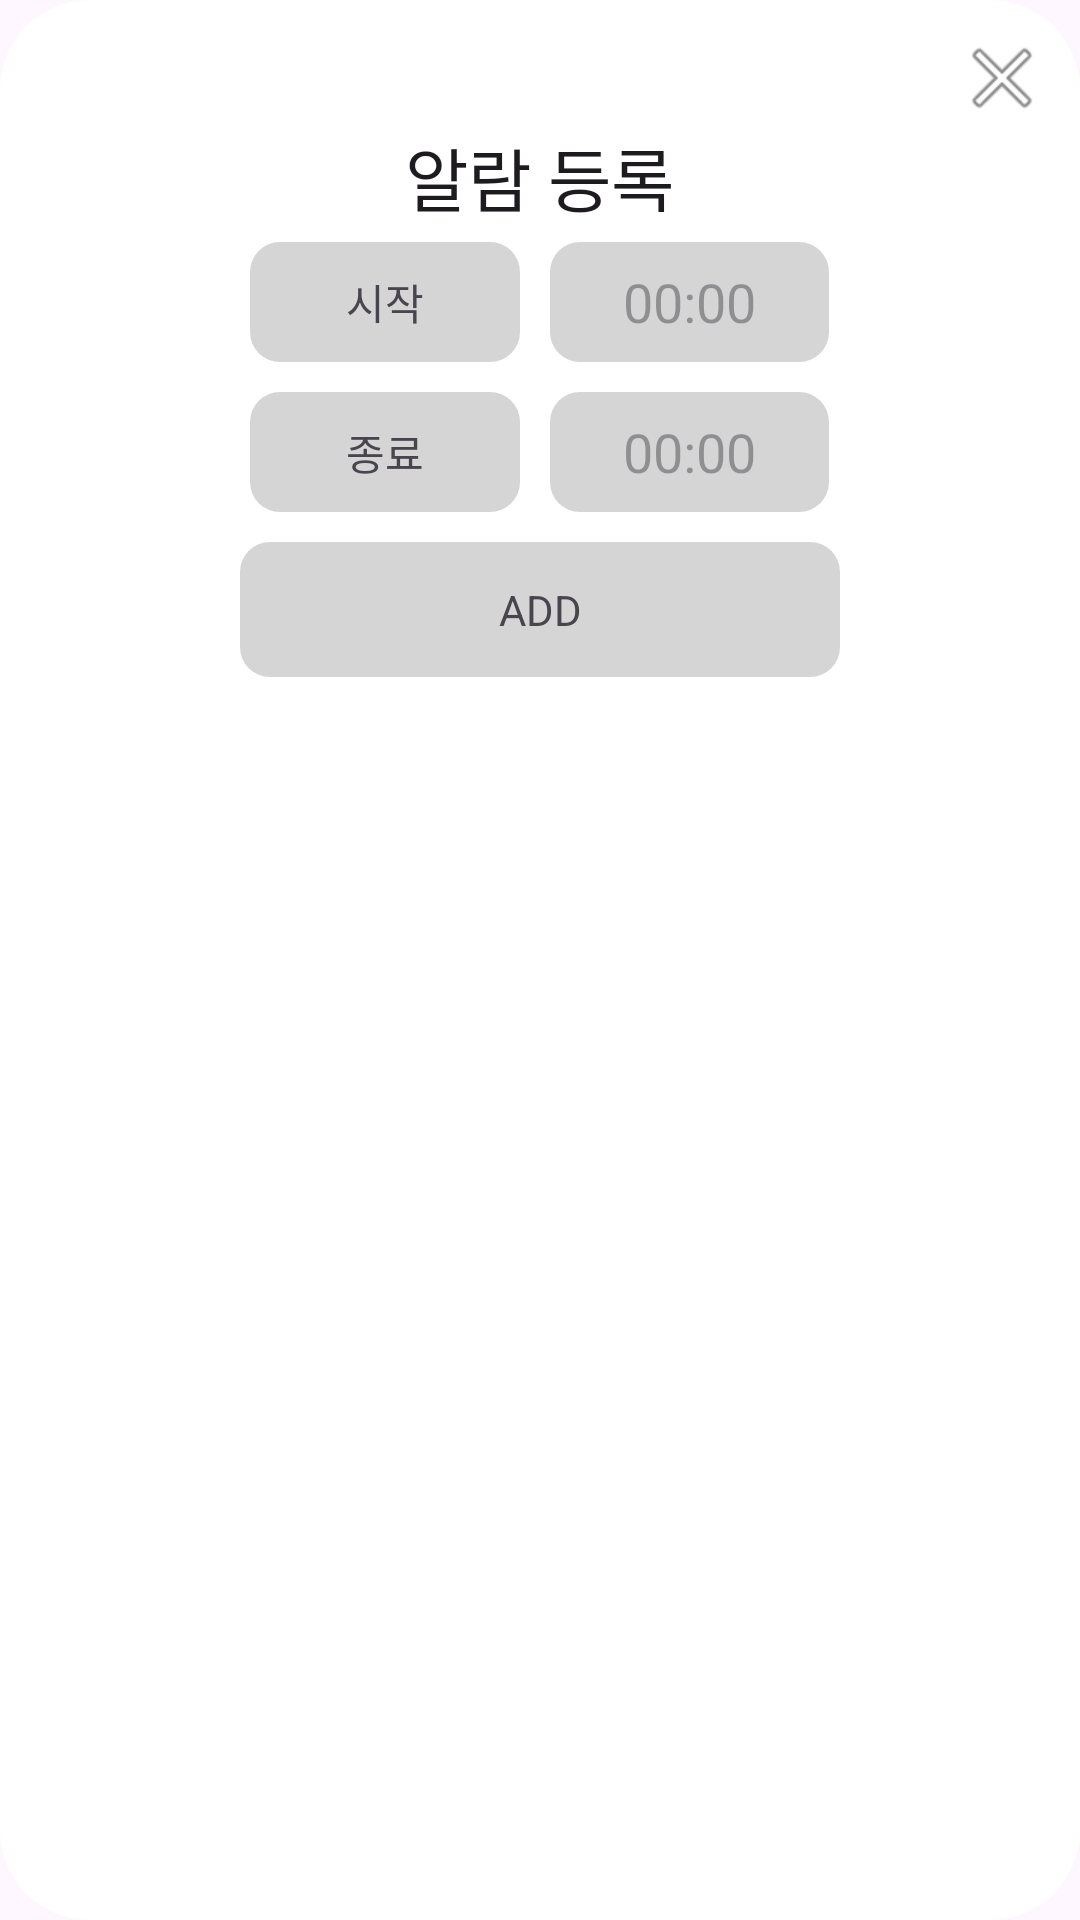

Layout XML and referenced resources for this Android screen:
<!-- AndroidManifest.xml: application theme Theme.CatchingBus -->
<!-- res/layout/popup_window.xml -->
<?xml version="1.0" encoding="utf-8"?>

<LinearLayout xmlns:android="http://schemas.android.com/apk/res/android"
    xmlns:app="http://schemas.android.com/apk/res-auto"
    xmlns:tools="http://schemas.android.com/tools"
    android:layout_width="400dp"
    android:layout_height="300dp"
    android:orientation="vertical"
    android:background="@drawable/rounded_rec_white"
    android:padding="10dp">

    
    
    

    
    <LinearLayout
        android:layout_width="wrap_content"
        android:layout_height="wrap_content"
        android:layout_gravity="right"
        android:orientation="horizontal">
        <ImageView
            android:id="@+id/close_popup"
            android:layout_width="wrap_content"
            android:layout_height="wrap_content"
            android:src="@android:drawable/ic_menu_close_clear_cancel" />
    </LinearLayout>

    
    <TextView
        android:fontFamily="@font/worksans"
        android:layout_width="wrap_content"
        android:layout_height="wrap_content"
        android:text="알람 등록"
        android:textSize="23sp"
        android:layout_gravity="center"
        android:textAppearance="?attr/textAppearanceHeadline5" />


    
    <LinearLayout
        android:layout_width="wrap_content"
        android:layout_height="wrap_content"
        android:layout_gravity="center"
        android:orientation="horizontal">
        <androidx.constraintlayout.widget.ConstraintLayout
            android:layout_width="90dp"
            android:layout_height="40dp"
            android:layout_margin="5dp"
            android:background="@drawable/rounded_rec_gray">


            <TextView
                android:fontFamily="@font/worksans"
                android:id="@+id/start_text"
                android:layout_width="wrap_content"
                android:layout_height="wrap_content"
                android:layout_margin="5dp"
                android:text="시작"
                app:layout_constraintBottom_toBottomOf="parent"
                app:layout_constraintEnd_toEndOf="parent"
                app:layout_constraintStart_toStartOf="parent"
                app:layout_constraintTop_toTopOf="parent" />
        </androidx.constraintlayout.widget.ConstraintLayout>


        
        <EditText
            android:id="@+id/Start_time_text"
            android:layout_width="93dp"
            android:layout_height="40dp"
            android:layout_margin="5dp"
            android:background="@drawable/rounded_rec_gray"
            android:hint="00:00"
            android:textAlignment="center"
            android:inputType="time" />


    </LinearLayout>

    
    <LinearLayout
        android:layout_width="wrap_content"
        android:layout_height="wrap_content"
        android:layout_gravity="center"
        android:orientation="horizontal">
        <androidx.constraintlayout.widget.ConstraintLayout
            android:layout_width="90dp"
            android:layout_height="40dp"
            android:layout_margin="5dp"
            android:background="@drawable/rounded_rec_gray">

            <TextView
                android:fontFamily="@font/worksans"
                android:id="@+id/end_text"
                android:layout_width="wrap_content"
                android:layout_height="wrap_content"
                android:layout_gravity="center"
                android:layout_margin="5dp"
                android:text="종료"
                android:textAlignment="center"
                app:layout_constraintBottom_toBottomOf="parent"
                app:layout_constraintEnd_toEndOf="parent"
                app:layout_constraintStart_toStartOf="parent"
                app:layout_constraintTop_toTopOf="parent" />
        </androidx.constraintlayout.widget.ConstraintLayout>



        
        <EditText
            android:id="@+id/end_time_text"
            android:layout_width="93dp"
            android:layout_height="40dp"
            android:hint="00:00"
            android:textAlignment="center"
            android:layout_margin="5dp"
            android:background="@drawable/rounded_rec_gray"
            android:inputType="time" />

    </LinearLayout>


    
    <androidx.constraintlayout.widget.ConstraintLayout
        android:layout_width="match_parent"
        android:layout_height="match_parent"
        android:layout_margin="5dp">

        <ImageView
            android:id="@+id/submit_button"
            android:layout_width="200dp"
            android:layout_height="45dp"
            android:layout_gravity="center"
            android:layout_margin="5dp"
            android:background="@drawable/rounded_rec_gray"

            app:layout_constraintEnd_toEndOf="parent"
            app:layout_constraintStart_toStartOf="parent" />

        <TextView
            android:id="@+id/textView3"
            android:layout_width="wrap_content"
            android:layout_height="wrap_content"
            android:text="ADD"
            app:layout_constraintBottom_toBottomOf="@+id/submit_button"
            app:layout_constraintEnd_toEndOf="@+id/submit_button"
            app:layout_constraintStart_toStartOf="@+id/submit_button"
            app:layout_constraintTop_toTopOf="@+id/submit_button" />

    </androidx.constraintlayout.widget.ConstraintLayout>


</LinearLayout>
<!-- resources referenced by this layout -->
<resources>
  <!-- drawable rounded_rec_gray (drawable) -->
  <?xml version="1.0" encoding="utf-8"?>
  
  <shape xmlns:android="http://schemas.android.com/apk/res/android">
      <solid android:color="#D5D5D5" />
      <corners android:radius="10dp" />
  </shape>
  <!-- drawable rounded_rec_white (drawable) -->
  <?xml version="1.0" encoding="utf-8"?>
  <shape xmlns:android="http://schemas.android.com/apk/res/android">
      <solid android:color="#FFFFFF" />
      <corners android:radius="30dp" />
  </shape>
  <style name="Theme.CatchingBus" parent="Base.Theme.CatchingBus" />
  <style name="Base.Theme.CatchingBus" parent="Theme.Material3.DayNight.NoActionBar">
          
          
      </style>
</resources>
